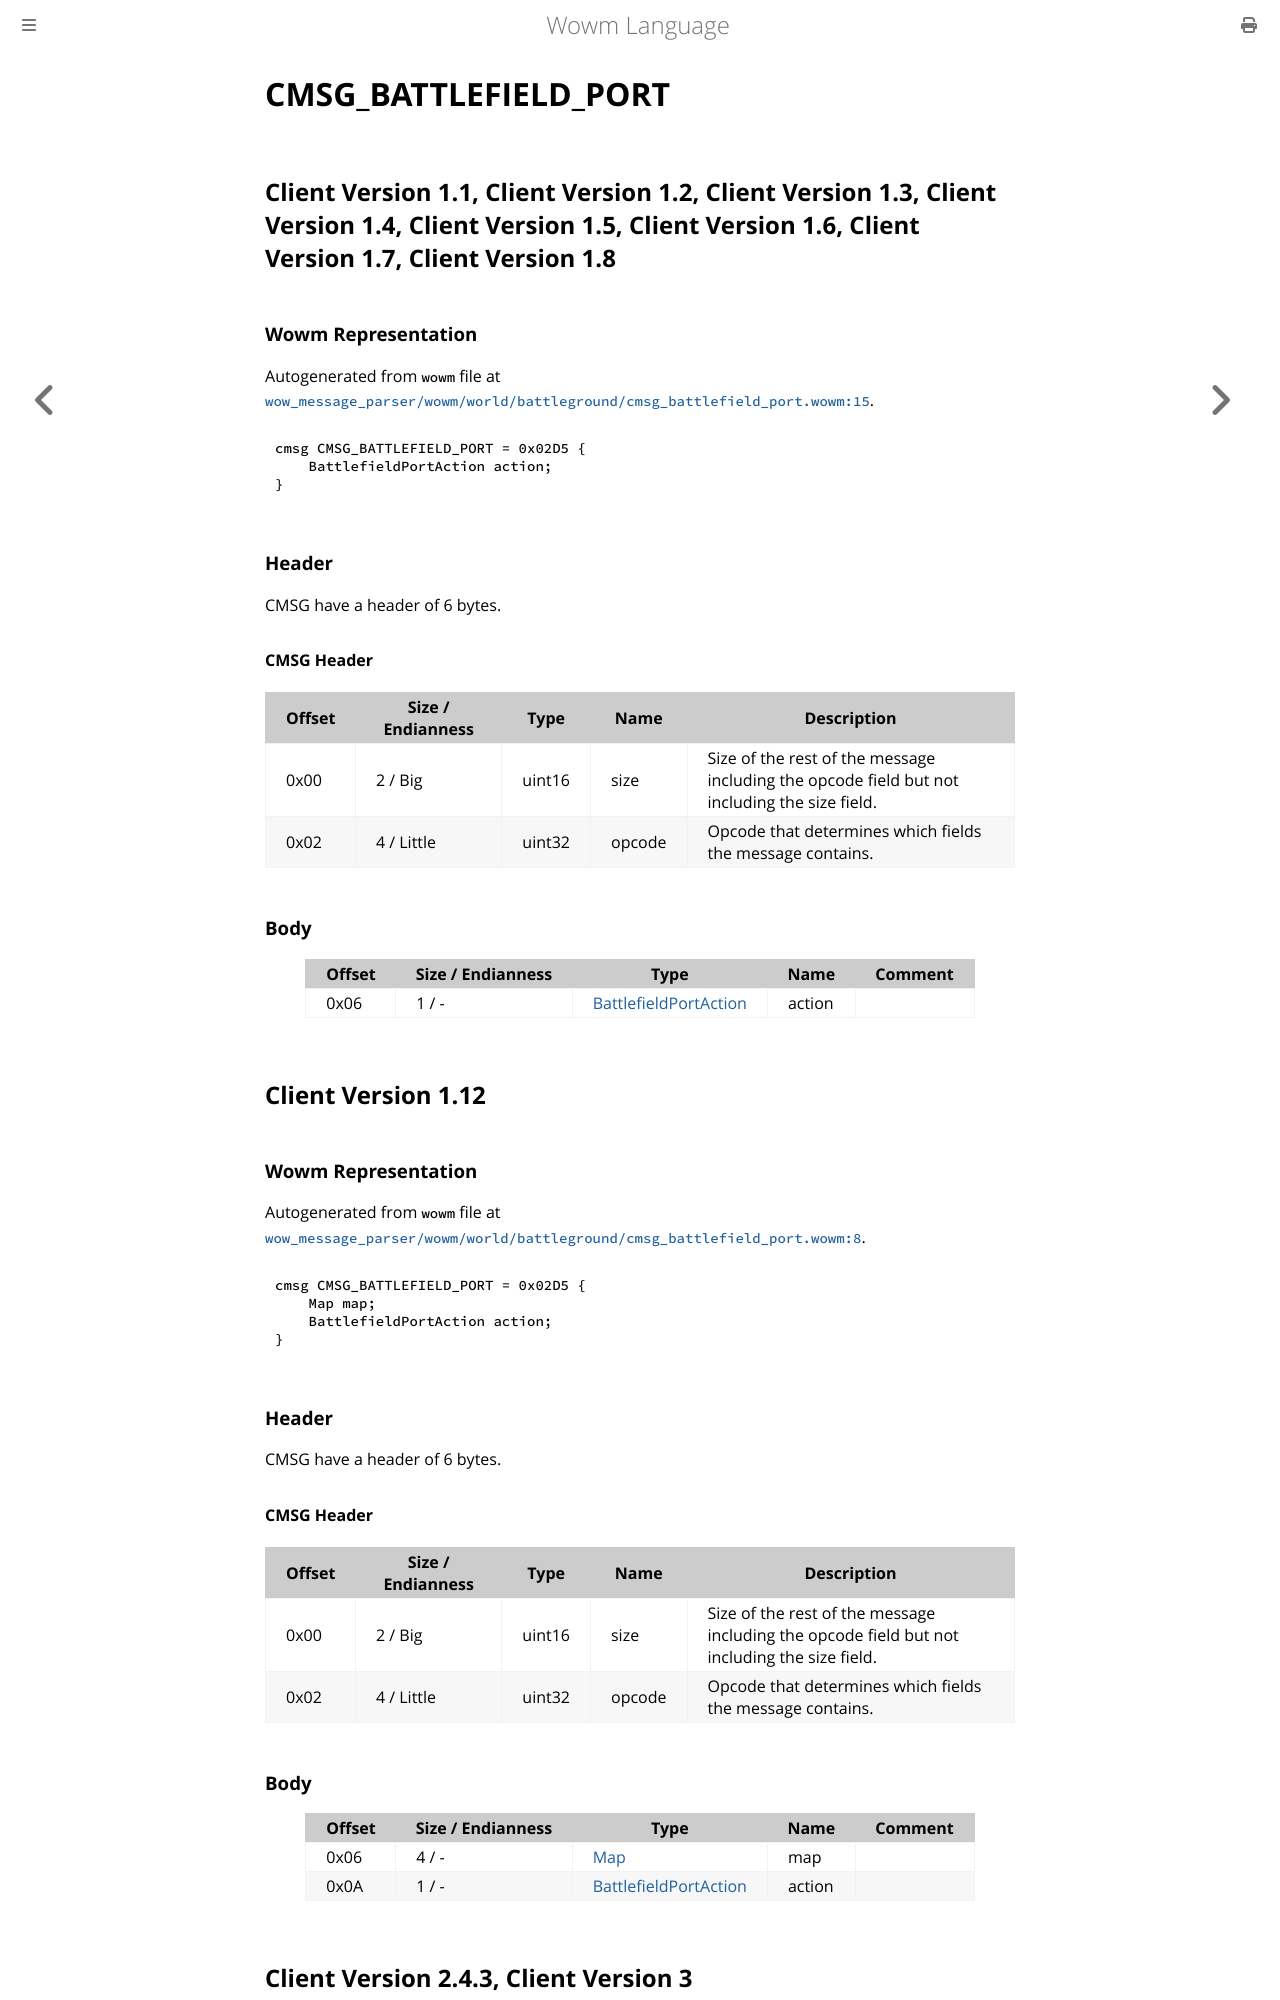

repository: gtker/wow_messages · page: docs/cmsg_battlefield_port.html · generator: mdbook

# CMSG_BATTLEFIELD_PORT

## Client Version 1.1, Client Version 1.2, Client Version 1.3, Client Version 1.4, Client Version 1.5, Client Version 1.6, Client Version 1.7, Client Version 1.8

### Wowm Representation

Autogenerated from `wowm` file at [`wow_message_parser/wowm/world/battleground/cmsg_battlefield_port.wowm:15`](https://github.com/gtker/wow_messages/tree/main/wow_message_parser/wowm/world/battleground/cmsg_battlefield_port.wowm#L15).
```rust,ignore
cmsg CMSG_BATTLEFIELD_PORT = 0x02D5 {
    BattlefieldPortAction action;
}
```
### Header

CMSG have a header of 6 bytes.

#### CMSG Header

| Offset | Size / Endianness | Type   | Name   | Description |
| ------ | ----------------- | ------ | ------ | ----------- |
| 0x00   | 2 / Big           | uint16 | size   | Size of the rest of the message including the opcode field but not including the size field.|
| 0x02   | 4 / Little        | uint32 | opcode | Opcode that determines which fields the message contains.|

### Body

| Offset | Size / Endianness | Type | Name | Comment |
| ------ | ----------------- | ---- | ---- | ------- |
| 0x06 | 1 / - | [BattlefieldPortAction](battlefieldportaction.md) | action |  |

## Client Version 1.12

### Wowm Representation

Autogenerated from `wowm` file at [`wow_message_parser/wowm/world/battleground/cmsg_battlefield_port.wowm:8`](https://github.com/gtker/wow_messages/tree/main/wow_message_parser/wowm/world/battleground/cmsg_battlefield_port.wowm#L8).
```rust,ignore
cmsg CMSG_BATTLEFIELD_PORT = 0x02D5 {
    Map map;
    BattlefieldPortAction action;
}
```
### Header

CMSG have a header of 6 bytes.

#### CMSG Header

| Offset | Size / Endianness | Type   | Name   | Description |
| ------ | ----------------- | ------ | ------ | ----------- |
| 0x00   | 2 / Big           | uint16 | size   | Size of the rest of the message including the opcode field but not including the size field.|
| 0x02   | 4 / Little        | uint32 | opcode | Opcode that determines which fields the message contains.|

### Body

| Offset | Size / Endianness | Type | Name | Comment |
| ------ | ----------------- | ---- | ---- | ------- |
| 0x06 | 4 / - | [Map](map.md) | map |  |
| 0x0A | 1 / - | [BattlefieldPortAction](battlefieldportaction.md) | action |  |

## Client Version 2.4.3, Client Version 3
